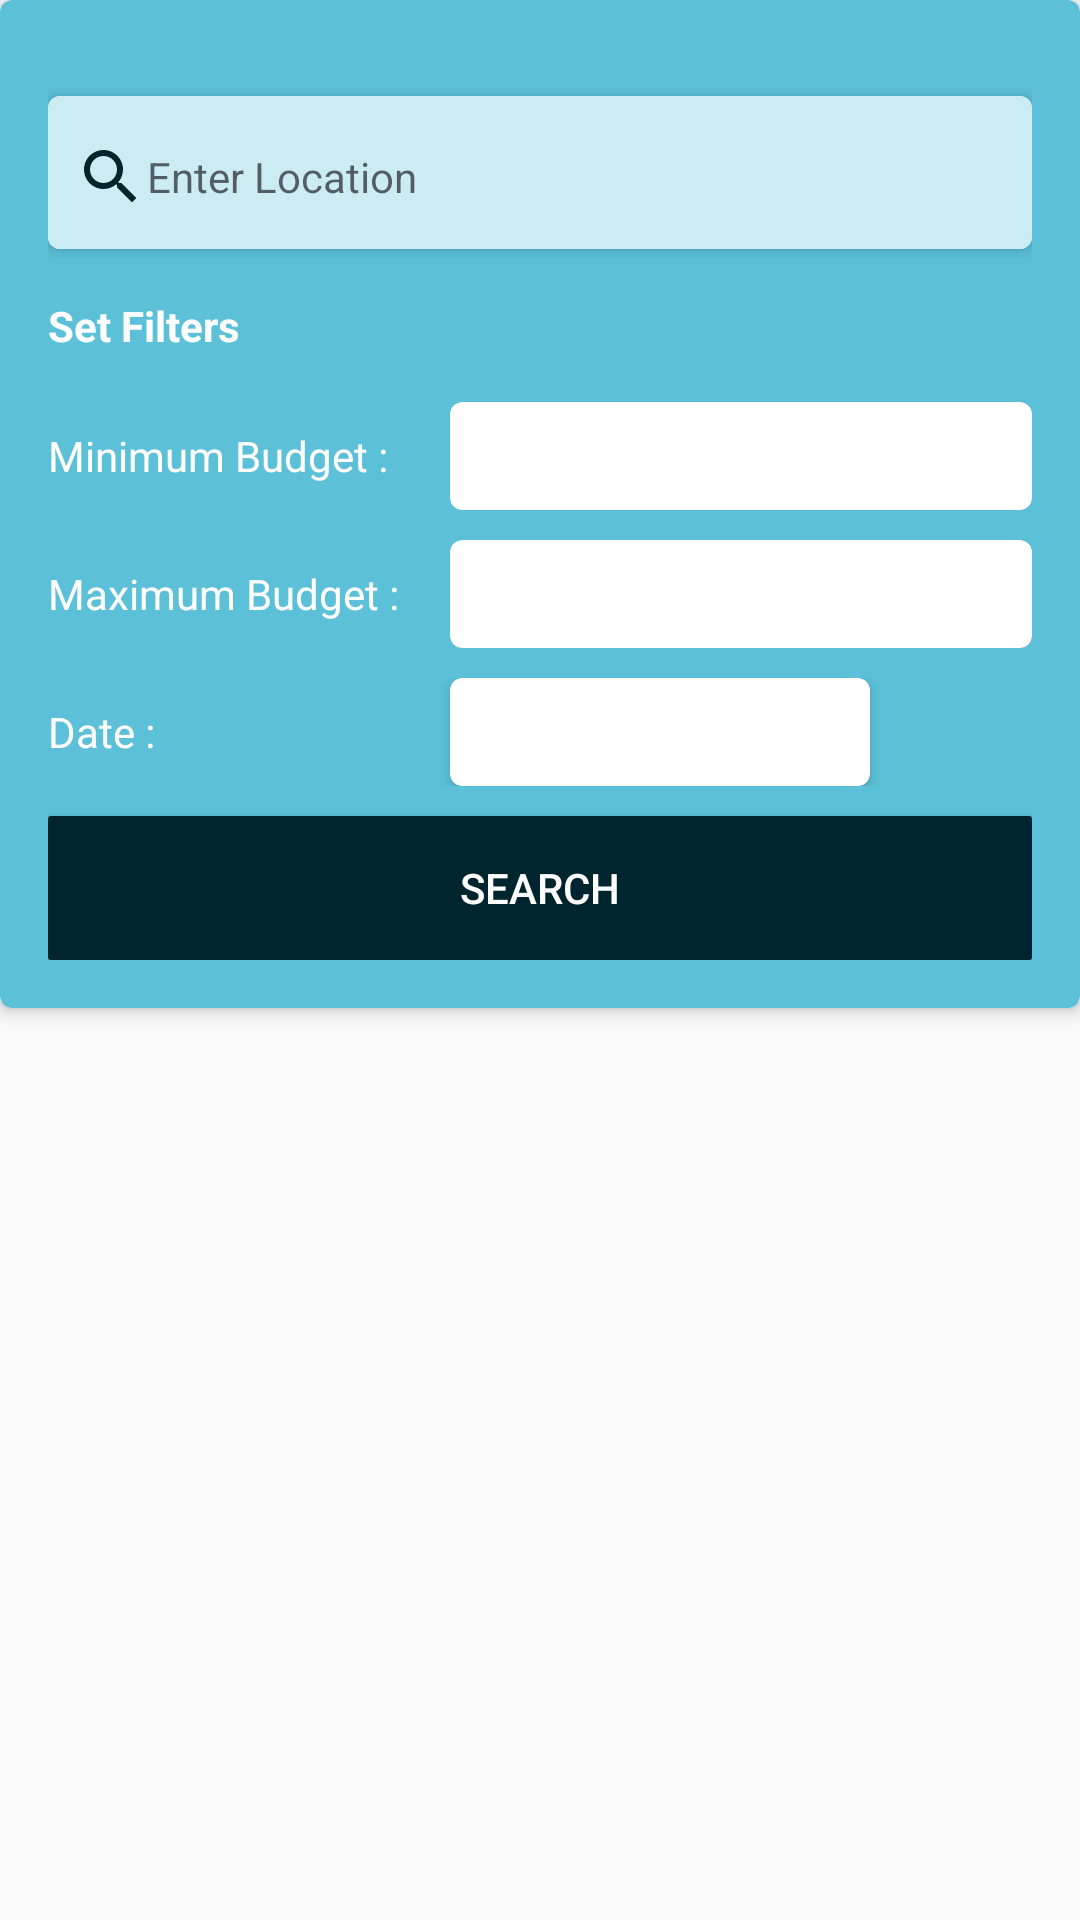

The Android layout XML behind this screen, and the referenced resources:
<!-- AndroidManifest.xml: application theme AppTheme -->
<!-- res/layout/filter_search_layout.xml -->
<?xml version="1.0" encoding="utf-8"?>
<LinearLayout xmlns:android="http://schemas.android.com/apk/res/android"
    xmlns:app="http://schemas.android.com/apk/res-auto"
    android:orientation="vertical"
    android:layout_width="match_parent"
    android:layout_height="match_parent">
    <androidx.cardview.widget.CardView
        android:layout_width="match_parent"
        android:layout_height="wrap_content"
        app:cardCornerRadius="4dp"
        app:cardElevation="3dp"
        app:cardBackgroundColor="@color/basicColor"
        >
        <LinearLayout
            android:layout_width="match_parent"
            android:orientation="vertical"
            android:padding="16dp"
            android:layout_height="wrap_content">
            <ImageView
                android:layout_width="wrap_content"
                android:layout_height="wrap_content"
                android:src="@drawable/ic_close"
                android:layout_gravity="end"
                />
            <androidx.cardview.widget.CardView
                android:layout_width="match_parent"
                android:layout_height="wrap_content"
                app:cardCornerRadius="4dp"
                app:cardElevation="3dp"
                android:layout_marginBottom="16dp"
                android:layout_marginTop="16dp"
                >
                <RelativeLayout
                    android:layout_width="match_parent"
                    android:background="@color/basicLightColor"
                    android:padding="5dp"
                    android:layout_height="wrap_content">
                    <LinearLayout
                        android:orientation="horizontal"
                        android:layout_width="match_parent"
                        android:layout_height="wrap_content">


                        <EditText
                            android:layout_width="match_parent"
                            android:layout_height="wrap_content"
                            android:textSize="@dimen/textSize"
                            android:backgroundTint="@color/basicLightColor"
                            android:drawableLeft="@drawable/ic_search"
                            android:hint="Enter Location"
                            android:textColor="@color/textColor"
                            android:textCursorDrawable="@color/blackColor"
                            />

                    </LinearLayout>
                </RelativeLayout>

            </androidx.cardview.widget.CardView>
            <TextView
                android:layout_width="match_parent"
                android:layout_height="wrap_content"
                android:text="Set Filters"
                android:textSize="@dimen/textSize"
                android:textStyle="bold"
                android:textColor="@color/whiteColor"
                android:layout_marginBottom="16dp"
                />
            <LinearLayout
                android:layout_width="match_parent"
                android:layout_height="wrap_content"
                android:orientation="horizontal"
                android:weightSum="5"
                >
                <TextView
                    android:layout_width="0dp"
                    android:layout_weight="2"
                    android:layout_height="wrap_content"
                    android:textColor="@color/whiteColor"
                    android:text="Minimum Budget : "
                    android:layout_gravity="center"
                    android:layout_marginRight="5dp"
                    />
                <androidx.cardview.widget.CardView
                    android:layout_width="0dp"
                    android:layout_weight="3"
                    android:layout_height="wrap_content"
                    app:cardCornerRadius="4dp"

                    >
                    <EditText
                        android:layout_width="match_parent"
                        android:layout_height="wrap_content"
                        android:textSize="@dimen/textSize"
                        android:textColor="@color/textColor"
                        android:backgroundTint="@color/whiteColor"
                        android:textCursorDrawable="@color/textColor"
                        />
                </androidx.cardview.widget.CardView>
            </LinearLayout>
            <LinearLayout
                android:layout_width="match_parent"
                android:layout_height="wrap_content"
                android:orientation="horizontal"
                android:weightSum="5"
                android:layout_marginTop="10dp"
                >
                <TextView
                    android:layout_width="0dp"
                    android:layout_weight="2"
                    android:layout_height="wrap_content"
                    android:textColor="@color/whiteColor"
                    android:text="Maximum Budget : "
                    android:layout_gravity="center"
                    android:layout_marginRight="5dp"
                    />
                <androidx.cardview.widget.CardView
                    android:layout_width="0dp"
                    android:layout_weight="3"
                    android:layout_height="wrap_content"
                    app:cardCornerRadius="4dp"

                    >
                    <EditText
                        android:layout_width="match_parent"
                        android:layout_height="wrap_content"
                        android:textSize="@dimen/textSize"
                        android:textColor="@color/textColor"
                        android:backgroundTint="@color/whiteColor"
                        android:textCursorDrawable="@color/textColor"
                        />
                </androidx.cardview.widget.CardView>
            </LinearLayout>
            <LinearLayout
                android:layout_width="match_parent"
                android:layout_height="wrap_content"
                android:orientation="horizontal"
                android:weightSum="6"
                android:layout_marginTop="10dp"
                >
                <TextView
                    android:layout_width="0dp"
                    android:layout_weight="2.4"
                    android:layout_height="wrap_content"
                    android:textColor="@color/whiteColor"
                    android:text="Date : "
                    android:layout_gravity="center"
                    android:layout_marginRight="5dp"
                    />
                <androidx.cardview.widget.CardView
                    android:layout_width="0dp"
                    android:layout_weight="2.6"
                    android:layout_height="wrap_content"
                    app:cardCornerRadius="4dp"

                    >
                    <EditText
                        android:layout_width="match_parent"
                        android:layout_height="wrap_content"
                        android:textSize="@dimen/textSize"
                        android:textColor="@color/textColor"
                        android:backgroundTint="@color/whiteColor"
                        android:textCursorDrawable="@color/textColor"
                        android:id="@+id/etFilterDialogDateId"
                        android:focusable="false"
                        android:clickable="true"
                        />
                </androidx.cardview.widget.CardView>
                <ImageView
                    android:id="@+id/ivDatePickerId"
                    android:layout_width="0dp"
                    android:layout_weight="1"
                    android:layout_height="wrap_content"
                    android:src="@drawable/ic_date"
                    android:layout_gravity="center"

                    />
            </LinearLayout>
            <Button
                android:layout_width="match_parent"
                android:layout_height="wrap_content"
                android:background="@drawable/button_shape"
                android:padding="10dp"
                android:layout_marginTop="10dp"
                android:text="Search"
                android:textColor="@color/whiteColor"
                android:clickable="true"

                />
        </LinearLayout>

    </androidx.cardview.widget.CardView>

</LinearLayout>
<!-- resources referenced by this layout -->
<resources>
  <color name="basicColor">#5BC0D8</color>
  <color name="basicLightColor">#CCECF4</color>
  <color name="blackColor">#000</color>
  <color name="textColor">#00252E</color>
  <color name="whiteColor">#fff</color>
  <dimen name="textSize">14sp</dimen>
  <!-- drawable button_shape (drawable) -->
  <?xml version="1.0" encoding="utf-8"?>
  <shape xmlns:android="http://schemas.android.com/apk/res/android" >
      <stroke android:width="0dp"
          android:color="#FFFFFF"/>
    <size
        android:height="20dp"
        android:width="40dp"
        />
  
      <solid
        android:color="@color/textColor"
        />
      <corners
          android:bottomLeftRadius="1dp"
          android:bottomRightRadius="1dp"
          android:topLeftRadius="1dp"
          android:topRightRadius="1dp" />
  </shape>
  <!-- drawable ic_search (drawable) -->
  <vector android:height="24dp" android:tint="#00252E"
      android:viewportHeight="24.0" android:viewportWidth="24.0"
      android:width="24dp" xmlns:android="http://schemas.android.com/apk/res/android">
      <path android:fillColor="#FF000000" android:pathData="M15.5,14h-0.79l-0.28,-0.27C15.41,12.59 16,11.11 16,9.5 16,5.91 13.09,3 9.5,3S3,5.91 3,9.5 5.91,16 9.5,16c1.61,0 3.09,-0.59 4.23,-1.57l0.27,0.28v0.79l5,4.99L20.49,19l-4.99,-5zM9.5,14C7.01,14 5,11.99 5,9.5S7.01,5 9.5,5 14,7.01 14,9.5 11.99,14 9.5,14z"/>
  </vector>
  <style name="AppTheme" parent="Theme.MaterialComponents.Light.NoActionBar">
          
          <item name="colorPrimary">@color/colorPrimary</item>
          <item name="colorPrimaryDark">@color/colorPrimaryDark</item>
          <item name="colorAccent">@color/colorAccent</item>
  
  
          <item name="android:statusBarColor" tools:targetApi="lollipop">@color/colorPrimaryDark</item>
          <item name="android:windowLightStatusBar" tools:targetApi="m">true</item>
      </style>
  <color name="colorPrimary">#ffffff</color>
  <color name="colorPrimaryDark">#00B6DF</color>
  <color name="colorAccent">#D81B60</color>
</resources>
